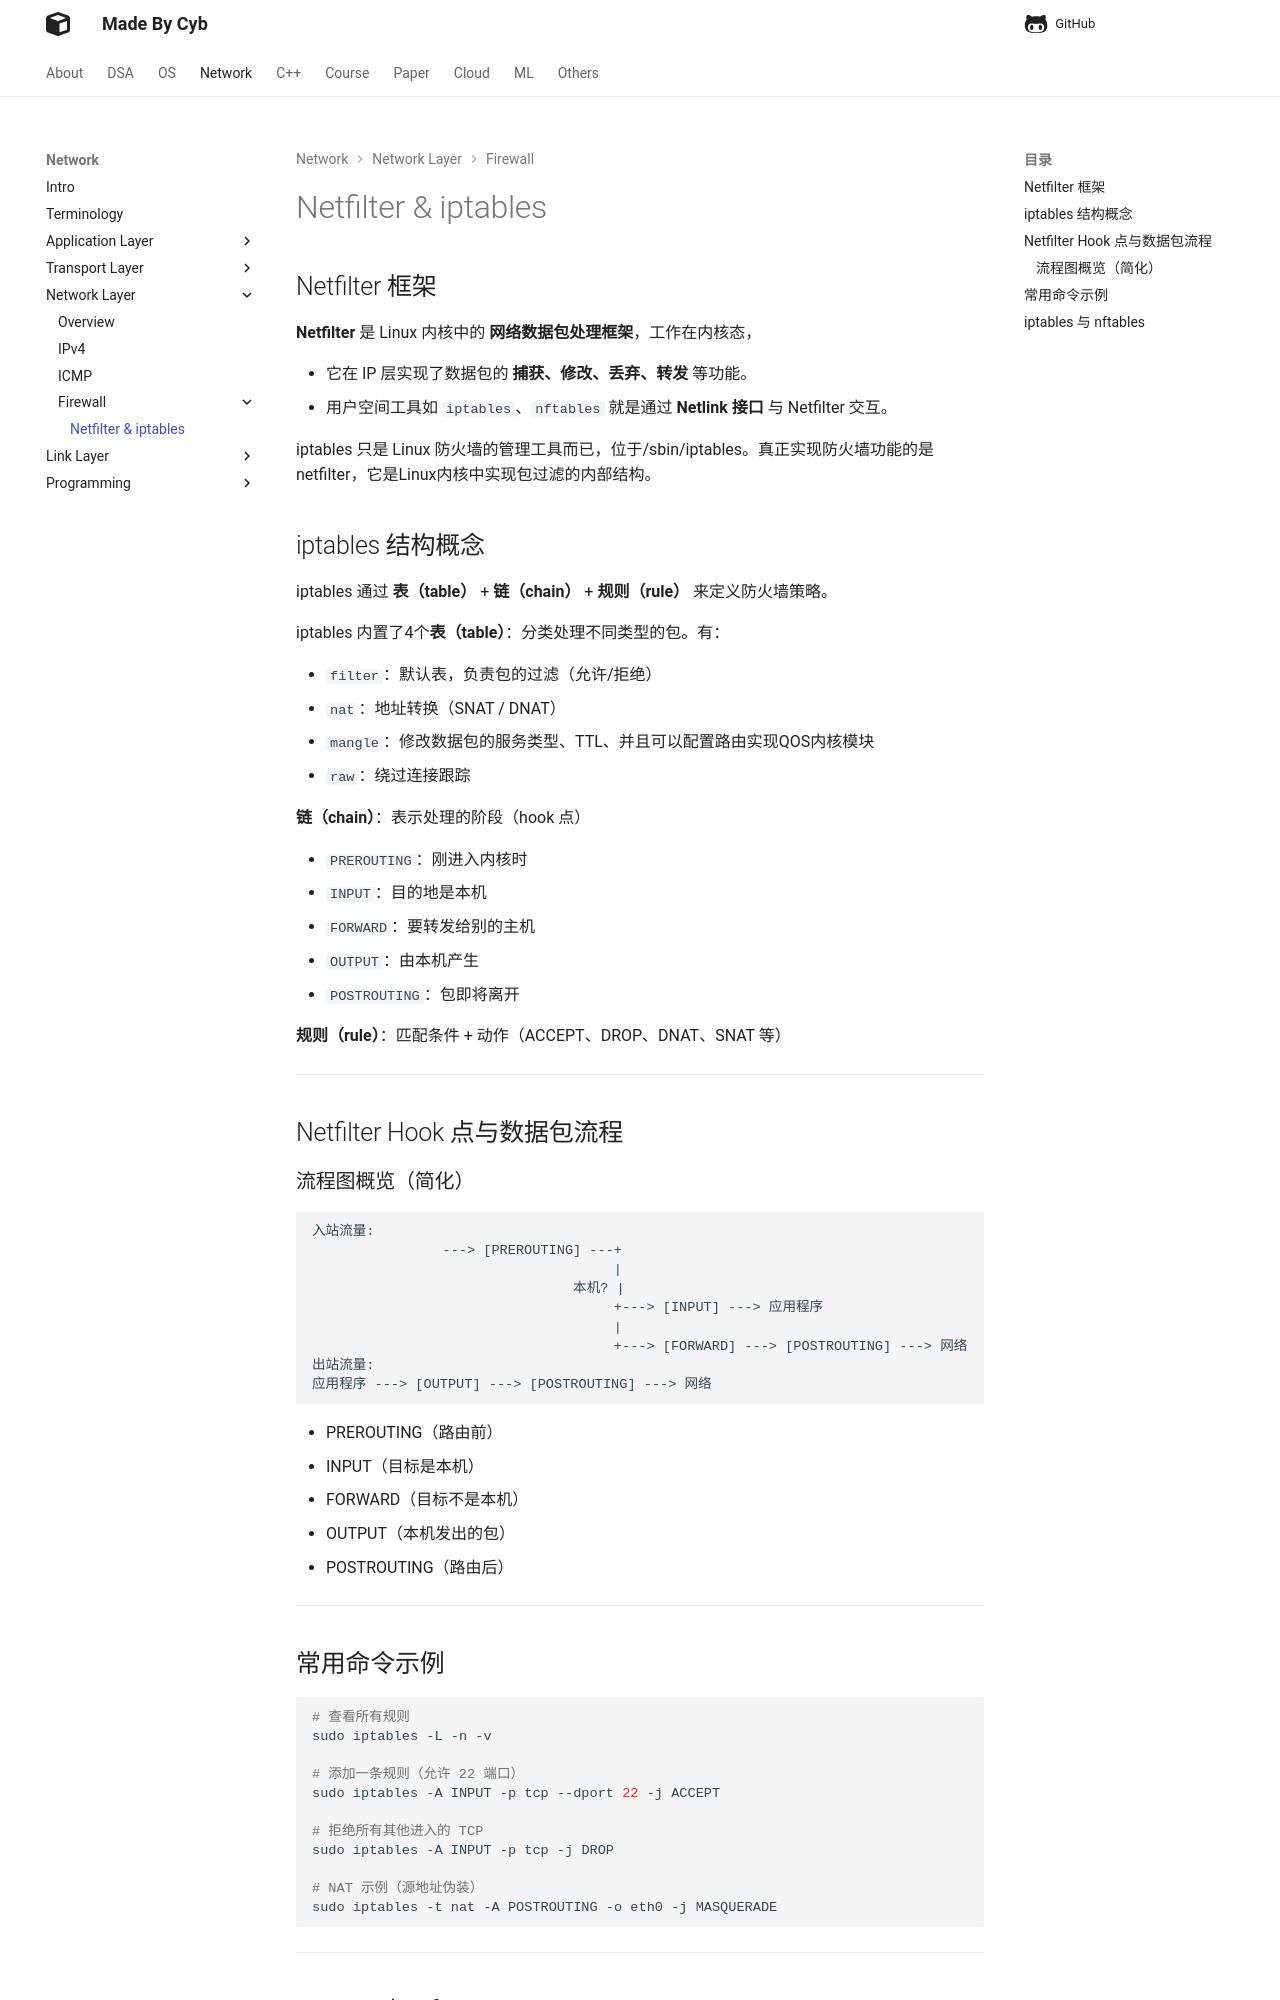

repository: idle-lab/idle-lab.github.io · page: Network/network/firewall/iptables/index.html · generator: mkdocs

## Netfilter 框架

**Netfilter** 是 Linux 内核中的 **网络数据包处理框架**，工作在内核态，

* 它在 IP 层实现了数据包的 **捕获、修改、丢弃、转发** 等功能。
* 用户空间工具如 `iptables`、`nftables` 就是通过 **Netlink 接口** 与 Netfilter 交互。

iptables 只是 Linux 防火墙的管理工具而已，位于/sbin/iptables。真正实现防火墙功能的是netfilter，它是Linux内核中实现包过滤的内部结构。

## iptables 结构概念

iptables 通过 **表（table）** + **链（chain）** + **规则（rule）** 来定义防火墙策略。

iptables 内置了4个**表（table）**：分类处理不同类型的包。有：

  * `filter`：默认表，负责包的过滤（允许/拒绝）
  * `nat`：地址转换（SNAT / DNAT）
  * `mangle`：修改数据包的服务类型、TTL、并且可以配置路由实现QOS内核模块
  * `raw`：绕过连接跟踪

**链（chain）**：表示处理的阶段（hook 点）

  * `PREROUTING`：刚进入内核时
  * `INPUT`：目的地是本机
  * `FORWARD`：要转发给别的主机
  * `OUTPUT`：由本机产生
  * `POSTROUTING`：包即将离开

**规则（rule）**：匹配条件 + 动作（ACCEPT、DROP、DNAT、SNAT 等）

---

## Netfilter Hook 点与数据包流程

### 流程图概览（简化）

```text
入站流量:
                ---> [PREROUTING] ---+
                                     |
                                本机? |
                                     +---> [INPUT] ---> 应用程序
                                     |
                                     +---> [FORWARD] ---> [POSTROUTING] ---> 网络
出站流量:
应用程序 ---> [OUTPUT] ---> [POSTROUTING] ---> 网络
```

* PREROUTING（路由前）
* INPUT（目标是本机）
* FORWARD（目标不是本机）
* OUTPUT（本机发出的包）
* POSTROUTING（路由后）

---
